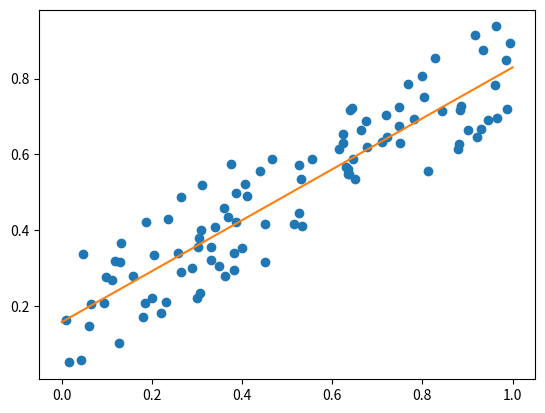

The matplotlib source for this figure:
import numpy as np
from matplotlib import pyplot as plt
n = 100
r = 0.68
x = np.random.rand(n)
y = r * x + (1 - r) * np.random.rand(n)
plt.plot(x, y, 'o')
a = (sum(x) * sum(y) - n * sum(x * y)) / (sum(x) * sum(x) - n * sum(x * x))
b = (sum(y) - a * sum(x)) / n
x1 = [0, 1]
y1 = [a * i + b for i in x1]
plt.plot(x1, y1)
plt.show()
R = sum((x - (sum(x)/len(x)))*(y - (sum(y)/len(y)))) / (sum((x - (sum(x)/len(x)))**2) * sum((y - (sum(y)/len(y)))**2))**(0.5)
print('коэффициент корреляции R =', round(R, 5))